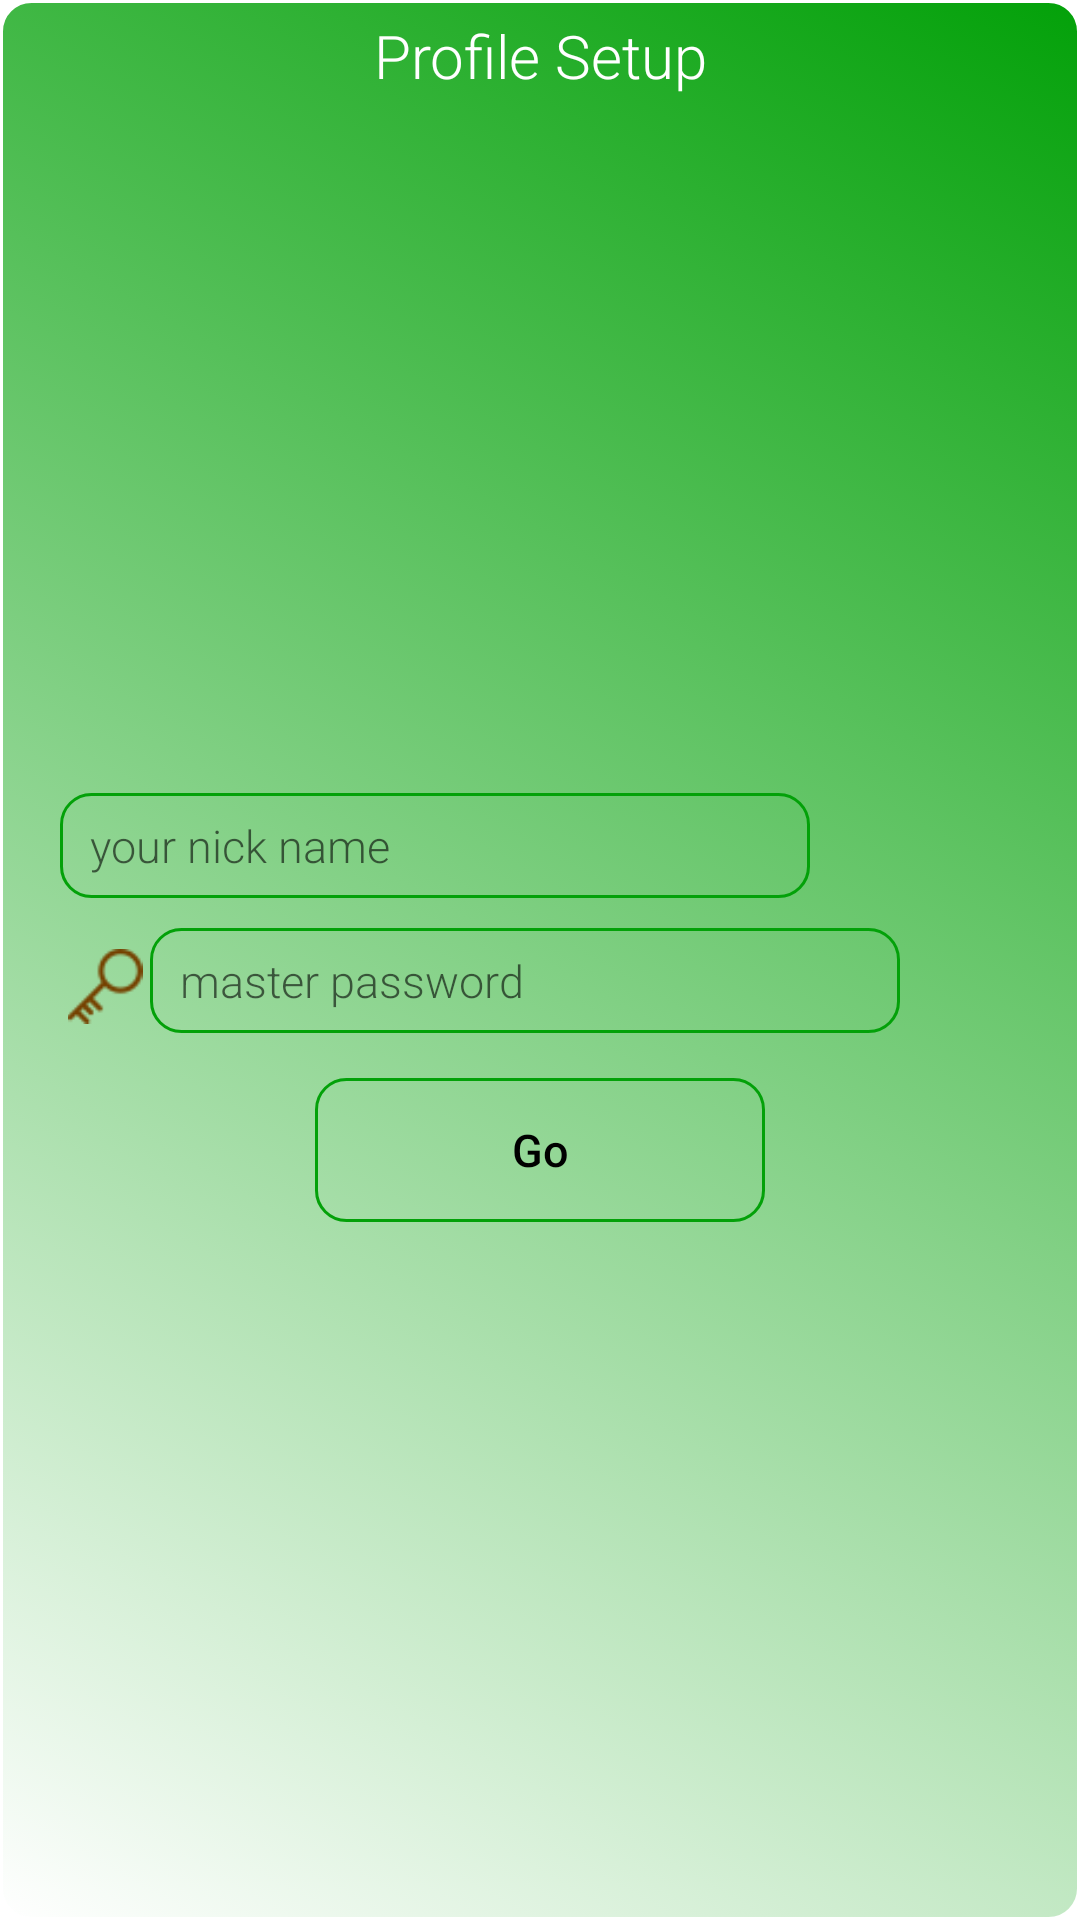

Android layout source for this screen:
<!-- AndroidManifest.xml: application theme AppTheme -->
<!-- res/layout/activity_home.xml -->
<?xml version="1.0" encoding="utf-8"?>
<LinearLayout xmlns:android="http://schemas.android.com/apk/res/android"
    xmlns:app="http://schemas.android.com/apk/res-auto"
    xmlns:tools="http://schemas.android.com/tools"
    android:layout_width="match_parent"
    android:layout_height="match_parent"
    android:orientation="vertical"
    android:background="@drawable/defult_button"
    android:layout_margin="5dp"
    tools:context=".Home">


    <TextView
        android:textSize="20dp"
        android:fontFamily="sans-serif-light"
        android:textColor="@color/white"
        android:gravity="center"
        android:text="Profile Setup"
        android:layout_marginTop="5dp"
        android:layout_width="match_parent"
        android:layout_height="wrap_content"
        />

    <ScrollView
        android:layout_width="match_parent"
        android:layout_height="match_parent">
        <LinearLayout
            android:gravity="center"
            android:layout_gravity="center"
            android:layout_margin="20dp"
            android:layout_width="match_parent"
            android:layout_height="wrap_content"
            android:orientation="vertical"
            >

            <LinearLayout
                android:layout_width="match_parent"
                android:layout_height="wrap_content"
                android:orientation="horizontal"
                >
                <ImageView
                    android:layout_width="wrap_content"
                    android:layout_height="28dp"
                    android:layout_marginTop="5dp"
                    android:src="@drawable/user"
                    />
                <EditText
                    android:id="@+id/userNameID"
                    android:layout_width="250dp"
                    android:layout_height="35dp"
                    android:maxLength="10"
                    android:background="@drawable/edit_text_background_green"
                    android:textSize="15sp"
                    android:paddingLeft="10dp"
                    android:hint="your nick name"
                    android:fontFamily="sans-serif-light"
                    />
            </LinearLayout>


            <LinearLayout
                android:layout_marginTop="10dp"
                android:layout_width="match_parent"
                android:layout_height="wrap_content"
                android:orientation="horizontal"
                >
                <ImageView
                    android:layout_marginTop="7dp"
                    android:layout_width="30dp"
                    android:layout_height="25dp"
                    android:src="@drawable/key"
                    />
                <EditText
                    android:id="@+id/passwordID"
                    android:layout_width="250dp"
                    android:layout_height="35dp"
                    android:background="@drawable/edit_text_background_green"
                    android:textSize="15sp"
                    android:paddingLeft="10dp"
                    android:inputType="textPassword"
                    android:maxLength="8"
                    android:hint="master password"
                    android:fontFamily="sans-serif-light"
                    />
            </LinearLayout>






            <Button
                android:id="@+id/saveProfileID"
                android:layout_width="150dp"
                android:layout_height="wrap_content"
                android:layout_marginTop="15dp"
                android:background="@drawable/effect"
                android:enabled="true"
                android:text="Go"
                android:textAllCaps="false"
                android:textColor="#000000"
                android:textSize="15sp" />

        </LinearLayout>

    </ScrollView>


</LinearLayout>
<!-- resources referenced by this layout -->
<resources>
  <color name="white">#ffffff</color>
  <!-- drawable defult_button (drawable) -->
  <?xml version="1.0" encoding="utf-8"?>
      <selector xmlns:android="http://schemas.android.com/apk/res/android">
  
  
      <item android:state_active="true"
          android:drawable="@color/colorAccent"/>
  
  
  
  
      <item android:state_enabled="false">
      <shape android:shape="rectangle">
          <gradient android:angle="225" android:endColor="@color/white" android:startColor="@color/white" />
          <corners android:radius="10dp" />
          <stroke android:width="1dp" android:color="@color/colorAccent2" />
      </shape>
          </item>
  
  
  
      <item android:state_enabled="true">
          <shape android:shape="rectangle">
              <gradient android:angle="225" android:endColor="@color/white" android:startColor="@color/colorAccent" />
              <corners android:radius="10dp"/>
              <stroke android:width="1dp" android:color="@color/colorAccent" />
          </shape>
      </item>
  
  
  
  
  </selector>
  <!-- drawable edit_text_background_green (drawable) -->
  <?xml version="1.0" encoding="utf-8"?>
  <shape xmlns:android="http://schemas.android.com/apk/res/android"
      android:shape="rectangle"
      >
  
  
      <stroke android:color="@color/colorAccent"
          android:width="2dp"/>
      <corners android:radius="10dp"/>
  </shape>
  <!-- drawable effect (drawable) -->
  <?xml version="1.0" encoding="utf-8"?>
  <ripple
      xmlns:android="http://schemas.android.com/apk/res/android"
      android:color="#FFFFFF">
  
      <item android:state_enabled="true">
          <shape xmlns:android="http://schemas.android.com/apk/res/android"
              android:shape="rectangle">
  
              <stroke android:color="@color/colorAccent"
                  android:width="1dp"/>
              <corners android:radius="10dp"/>
          </shape>
      </item>
  
  </ripple>
  <!-- drawable key: png bitmap (drawable, 1113 bytes) -->
  <style name="AppTheme" parent="Base.Theme.AppCompat.Light.DarkActionBar">
          
          <item name="colorPrimary">@color/colorPrimary</item>
          <item name="android:windowBackground">@drawable/splash</item>
          <item name="colorPrimaryDark">@color/colorPrimaryDark</item>
          <item name="colorAccent">@color/colorAccent</item>
         
          <item name="android:statusBarColor">#ffffff</item>
          <item name="android:windowLightStatusBar">true</item>
      </style>
  <color name="colorAccent">#03A109</color>
  <color name="colorAccent2">#FF0000</color>
  <color name="colorPrimary">#008577</color>
  <!-- drawable splash (drawable) -->
  <?xml version="1.0" encoding="utf-8"?>
  <layer-list xmlns:android="http://schemas.android.com/apk/res/android"
      android:opacity="opaque">
  
      
  
      
      <item android:drawable="@android:color/white" />
  
      <item>
          
          <bitmap
          android:gravity="center"
          android:src="@drawable/kaspia"/>
      </item>
  
  </layer-list>
  <color name="colorPrimaryDark">#00574B</color>
  <!-- drawable kaspia: gif bitmap (drawable, 45096 bytes) -->
</resources>
